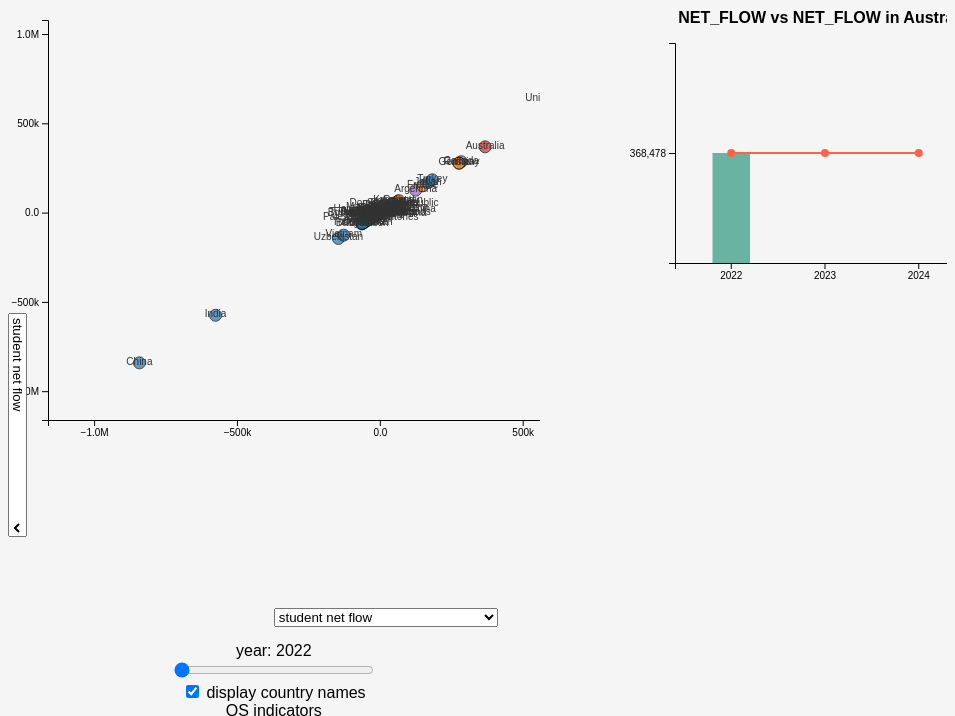
D3 v7 page, settled after 480 driven frames (8 s of simulated time); the page loaded 4 data file(s).


    let inFlowData = [];
    let netFlowData = [];
    let WEOData = [];
    let QSData = [];
    let countryList = [];
    let activeContinents = new Set(["Asia", "Europe", "Africa", "Oceania", "Americas"]);
    let selectedCountryCode = 'AUS';

    Promise.all([
      d3.csv("data/inbound.csv", d => ({ ISO: d.geoUnit, Country: d.country, continent: d.continent, year: +d.year, inflow: +d.value })),
      d3.csv("data/net_flow.csv", d => ({ ISO: d.geoUnit, Country: d.country, continent: d.continent, year: +d.year, net_flow: +d.value })),
      d3.csv("data/WEO_cleaned.csv", d => {
        const obj = { ISO: d.ISO, Country: d.Country, continent: d.continent };
        Object.keys(d).forEach(key => {
          if (key !== "ISO" && key !== "Country" && key !== "continent") {
            obj[key] = +d[key];
          }
        });
        return obj;
      }),
      d3.csv("data/QS_cleaned.csv", d => {
        const obj = {institution: d.institution, ISO: d.location_code, Country: d.location, continent: d.continent}
        Object.keys(d).forEach(key => {
          if (key !== "institution" && key !== "location_code" && key !== "location" && key !== "continent") {
            obj[key] = +d[key];
          }
        })
        return obj;
      })
    ]).then(([inFlow, netFlow, weo, qs]) => {
      inFlowData = inFlow;
      netFlowData = netFlow;
      WEOData = weo;
      QSData = qs;

      countryList = Array.from(
        new Map(WEOData.map(d => [d.ISO, d.Country])).entries()
      ).map(([ISO, Country]) => ({ ISO, Country })).sort((a, b) => a.Country.localeCompare(b.Country));

      // console.log(countryList);

      updateBubbleChart();
      updateBarLineChart(selectedCountryCode);
    });

    const bubbleSvg = d3.select("#bubbleChart");

    const tooltip = d3.select("body")
      .append("div")
      .attr("class", "tooltip")
      .style("position", "absolute")
      .style("visibility", "hidden")
      .style("background", "rgba(0,0,0,0.7)")
      .style("color", "#fff")
      .style("padding", "5px 10px")
      .style("border-radius", "5px")
      .style("font-size", "12px");

    const margin = { top: 20, right: 20, bottom: 40, left: 40 },
      width = 700,
      height = 460,
      innerWidth = width - margin.left - margin.right,
      innerHeight = height - margin.top - margin.bottom;

    const chartGroup = bubbleSvg
      .attr("width", width)
      .attr("height", height)
      .append("g")
      .attr("transform", `translate(${margin.left},${margin.top})`);

    const continentColorMap = {
      "Asia": "#1f77b4",
      "Europe": "#ff7f0e",
      "Africa": "#2ca02c",
      "Oceania": "#d62728",
      "Americas": "#9467bd"
    };

    let rScale = d3.scaleLinear()
          .range([6, 40]);

    function aggregate(values, method) {
      values = values.filter(v => !isNaN(v)); // 過濾 NaN
      if (values.length === 0) return 0;
      switch (method) {
        case "mean":
          return d3.mean(values);
        case "median":
          return d3.median(values);
        case "max":
          return d3.max(values);
        case "min":
          return d3.min(values);
        default:
          return 0;
      }
    }


    function updateBubbleChart() {
      xVar = d3.select("#xSelect").property("value");
      xGroup = d3.select("#xSelect").node().selectedOptions[0].parentNode.label;
      yVar = d3.select("#ySelect").property("value");
      yGroup = d3.select("#ySelect").node().selectedOptions[0].parentNode.label;
      year = +d3.select("#yearSlider").property("value");
      sizeVar = d3.select("#sizeSelect").property("value");
      sizeGroup = d3.select("#sizeSelect").node().selectedOptions[0].parentNode.label;
      aggregateMethod = d3.select("#aggregateSelect").property("value");

      function getData(value, group, year) {
        let data;
        if (value == 'disabled') return null;

        if (value === 'net_flow') {
          data = netFlowData;
        } else if (value === 'inflow') {
          data = inFlowData;
        } else if (group === 'QS Indicators') {
          data = QSData;
        } else {
          data = WEOData;
        }
        data = data.filter(d => d.year === year);

        if (group === 'QS Indicators'){
          const qsList = []
          const groupedByCountry = d3.group(data, d => d.ISO);
          groupedByCountry.forEach((entries, countryCode) => {
            const continent = entries[0]?.continent || "Unknown";
            let values = entries.map(e => {
              return +e[value];
            });
            qsList.push({ISO: countryCode, year: year, [value]:aggregate(values, aggregateMethod), continent: continent})
          });
          data = qsList;
        }
        return data;
      }

      let xSelectData = getData(xVar, xGroup, year);
      let ySelectData = getData(yVar, yGroup, year);
      let sizeSelectData = getData(sizeVar, sizeGroup, year);
      
      let rScale;

      if (sizeVar !== "disabled") {
        const validRValues = sizeSelectData
          .filter(d => !isNaN(d[sizeVar]))
          .map(d => +d[sizeVar]);

        if (validRValues.length > 0) {
          const rExtent = d3.extent(validRValues); // [min, max]

          rScale = d3.scaleLinear()
            .domain(rExtent)
            .range([6, 40]);
        }
      }

      const mergedData = ySelectData.map(d => {
        const match = xSelectData.find(w => w.ISO === d.ISO);
        // console.log(match.inflow);
        // console.log(match)
        if (!match) return null;
        const sizeEntry = sizeSelectData ? sizeSelectData.find(w => w.ISO === d.ISO) : null;
        const sizeValue = sizeEntry ? sizeEntry[sizeVar] : null;
        let r = 6;
        if (sizeVar !== "disabled" && sizeValue !== undefined && rScale) {
          r = rScale(sizeValue);
        }
        const item = {
          ISO: d.ISO,
          x: match[xVar],
          y: d[yVar],
          r,
          sizeValue,
          country: d.Country,
          continent: d.continent
        };
        return item;
      }).filter(d => d && !isNaN(d.x) && !isNaN(d.y));

      drawBubbleChart(mergedData, xVar, yVar, sizeVar);
    }

    // 畫氣泡圖
    function drawBubbleChart(data, xLabel, yLabel, sizeLabel) {
      const labelVisibility = d3.select("#toggleLabels").property("checked");

      const sizeLegendLabel = {
        "net_flow": "Intenational Student net Flow",
        "inflow": "Intenational Student Inflow",
        "rank_display": "Rank Display",
        "ar_score": "Academic Reputation",
        "er_score": "Employer Reputation",
        "fsr_score": "Faculty Student Ratio",
        "cpf_score": "Citations per Faculty",
        "ifr_score": "International Faculty Ratio",
        "isr_score": "International Student Ratio",
        "irn_score": "International Research Network",
        "ger_score": "Employment Outcomes",
        "Overall_Score": "QS Overall Score"
      };

      const xExtent = d3.extent(data, d => d.x);
      const yExtent = d3.extent(data, d => d.y);

      // Add padding (e.g., 10% of the range)
      const xPadding = (xExtent[1] - xExtent[0]) * 0.2;
      const yPadding = (yExtent[1] - yExtent[0]) * 0.2;

      const xScale = d3.scaleLinear()
        .domain([xExtent[0] - xPadding, xExtent[1] + xPadding])
        .range([0, innerWidth]);

      const yScale = d3.scaleLinear()
        .domain([yExtent[0] - yPadding, yExtent[1] + yPadding])
        .range([innerHeight, 0]);

      chartGroup.selectAll("*").remove();

      // Axis
      chartGroup.append("g")
        .attr("transform", `translate(0,${innerHeight})`)
        .call(d3.axisBottom(xScale)
          .ticks(6) 
          .tickFormat(d3.format(".2s"))
        );

      chartGroup.append("g")
        .call(d3.axisLeft(yScale)
          .ticks(6)
          .tickFormat(d3.format(".2s"))
        );

      // Circles
      chartGroup.selectAll("circle")
        .data(data)
        .enter()
        .append("circle")
        .attr("cx", d => xScale(d.x))
        .attr("cy", d => yScale(d.y))
        .attr("stroke", "black")
        .attr("stroke-width", 1)
        .attr("display", d => activeContinents.has(d.continent) ? "" : "none")
        .attr("r", d => d.r)
        .attr("opacity", 0.7)
        .attr("fill", d => continentColorMap[d.continent])
        .on("mouseover", function (event, d) {
          const xLabelText = d3.select("#xSelect").property("value");
          const yLabelText = d3.select("#ySelect").property("value");
          const year = +d3.select("#yearSlider").property("value");
          const sizeLabelText = d3.select("#sizeSelect").property("value");

          if (sizeLabelText !== "disabled"){
            tooltip.style("visibility", "visible")
              .html(`
                <strong>${d.country} - ${year}</strong><br/>
                ${xLabelText}: ${d.x}<br/>
                ${yLabelText}: ${d.y}<br/>
                ${sizeLabelText}: ${Math.round(d.sizeValue * 100) / 100}
              `)
            .style("left", ( d3.pointer(event, document.getElementById("content"))[0] + 10) + "px")
            .style("top", ( d3.pointer(event, document.getElementById("content"))[1]) + "px");
          }
          else{
            tooltip.style("visibility", "visible")
              .html(`
                <strong>${d.country} - ${year}</strong><br/>
                ${xLabelText}: ${d.x}<br/>
                ${yLabelText}: ${d.y}
              `)
            .style("left", ( d3.pointer(event, document.getElementById("content"))[0] + 10) + "px")
            .style("top", ( d3.pointer(event, document.getElementById("content"))[1]) + "px");
          }


          d3.select(this)
            .attr("stroke", "red")
            .attr("stroke-width", 2);
        })
        .on("mousemove", function (event) {
          tooltip.style("top", (event.pageY + 10) + "px")
            .style("left", (event.pageX + 10) + "px");
        })
        .on("mouseout", function () {
          tooltip.style("visibility", "hidden");
          d3.select(this).attr("stroke", "black").attr("stroke-width", 1);
        }).on("click", function(event, d) {
          updateBarLineChart(d.ISO);
          selectedCountryCode = d.ISO;
        });

      const labels = chartGroup.selectAll(".country-label")
        .data(data)
        .enter()
        .append("text")
        .attr("class", "country-label")
        .attr("x", d => xScale(d.x))
        .attr("y", d => yScale(d.y))
        .attr("dy", 2)
        .attr("text-anchor", "middle")
        .style("font-size", "10px")
        .style("pointer-events", "none")
        .style("fill", "#333")
        .style("display", d => labelVisibility && activeContinents.has(d.continent) ? "block" : "none")
        .text(d => d.country);

      d3.select("#toggleLabels").on("change", () => {
        const show = d3.select("#toggleLabels").property("checked");
        d3.selectAll(".country-label")
          .style("display", show ? "block" : "none");
      });

      const legend = chartGroup.append("g")
        .attr("transform", `translate(${innerWidth + 10}, 0)`);

      const continents = Object.keys(continentColorMap);

      continents.forEach((continent, i) => {
        const legendItem = legend.append("g")
          .attr("class", "legend-item")
          .attr("transform", `translate(0, ${i * 22})`)
          .style("cursor", "pointer")
          .on("click", function () {
            if (activeContinents.has(continent)) {
              activeContinents.delete(continent);
            } else {
              activeContinents.add(continent);
            }
            updateBubbleChart();
          });

        legendItem.append("circle")
          .attr("cx", -20)
          .attr("cy", 0)
          .attr("r", 6)
          .style("fill", activeContinents.has(continent) ? continentColorMap[continent] : "#ccc");

        legendItem.append("text")
          .attr("x", -8)
          .attr("y", 4)
          .text(continent)
          .style("font-size", "12px")
          .attr("alignment-baseline", "middle");
      });

      const textLabel = sizeVar in sizeLegendLabel ? sizeLegendLabel[sizeVar]: sizeVar;
      legend.append("text")
        .attr("x", -4*textLabel.length)
        .attr("y", 150)
        .text(textLabel)
        .style("font-size", "12px")
        .attr("alignment-baseline", "middle");


      const legendSizeGroup = chartGroup.append("g")
        .attr("class", "size-legend")
        .attr("transform", `translate(${innerWidth}, ${innerHeight - 200})`);

      
      const rValues = d3.extent(data, d => d.sizeValue) // [min, max]
      const minR = rValues[0];
      const maxR = rValues[1];
      const meanR = (minR + maxR) / 2;
      const sizes = [40,23,6]
      
      const sizeData = [
        { label: "Max", value: maxR },
        { label: "Mean", value: meanR },
        { label: "Min", value: minR }
      ];

      sizeData.forEach((d, i) => {
        const yOffset = i * 17;

        legendSizeGroup.append("circle")
          .attr("cy", yOffset)
          .attr("cx", 0)
          .attr("r", sizes[i])
          .attr("fill", "none")
          .attr("stroke", "#333");

        if(sizeVar !== "disabled"){
          legendSizeGroup.append("text")
          .attr("x", -5)
          .attr("y", yOffset - sizes[i]/2)
          .attr("alignment-baseline", "middle")
          .style("font-size", "12px")
          .text(Math.round(d.value));
        }
          
      })
            
    }

    d3.select("#xSelect").on("change", function() {
      updateBubbleChart();
      updateBarLineChart(selectedCountryCode);
    });
    d3.select("#ySelect").on("change", function() {
      updateBubbleChart();
      updateBarLineChart(selectedCountryCode);
    });
    d3.select("#yearSlider").on("input", function () {
      d3.select("#yearLabel").text(this.value);
      updateBubbleChart();
    });
    d3.select("#sizeSelect").on("change", function() {
      updateBubbleChart();
      updateBarLineChart(selectedCountryCode);
    });
    d3.select("#aggregateSelect").on("change", function() {
      updateBubbleChart();
      updateBarLineChart(selectedCountryCode);
    });


    // Bar
    const barLineSvg = d3.select("#barLineChart");


    function updateBarLineChart(countryCode) {
      xVar = d3.select("#xSelect").property("value");
      xGroup = d3.select("#xSelect").node().selectedOptions[0].parentNode.label;
      yVar = d3.select("#ySelect").property("value");
      yGroup = d3.select("#ySelect").node().selectedOptions[0].parentNode.label;
      const aggregateMethod = d3.select("#aggregateSelect").property("value");

      function getData(value, group, iso) {
        let data;
        if (value == 'disabled') return null;

        if (value === 'net_flow') {
          data = netFlowData;
        } else if (value === 'inflow') {
          data = inFlowData;
        } else if (group === 'QS Indicators') {
          data = QSData;
        } else {
          data = WEOData;
        }
        data = data.filter(d => d.ISO == iso)

        if (group === 'QS Indicators'){
          const qsList = []
          const groupedByCountry = d3.group(data, d => d.ISO);
          groupedByCountry.forEach((entries, countryCode) => {
            const continent = entries[0]?.continent || "Unknown";
            let values = entries.map(e => {
              return +e[value];
            });
            qsList.push({ISO: countryCode, year: year, [value]:aggregate(values, aggregateMethod), continent: continent})
          });
          data = qsList;
        }
        return data;
      }

      const xSelectData = getData(xVar, xGroup, countryCode);
      const ySelectData = getData(yVar, yGroup, countryCode);

      // Combine by year
      const combined = [2022, 2023, 2024].map(year => {
        const yData = ySelectData.find(d => +d.year === year);
        const xData = xSelectData.find(d => +d.year === year);
        return {
          year: year.toString(),
          yValue: yData ? Math.round(yData[yVar] * 100) / 100 : null,
          xValue: xData ? Math.round(xData[xVar] * 100) / 100 : null
        };
      });

      const margin = { top: 40, right: 50, bottom: 40, left: 50 };
      const width = 400;
      const height = 300;
      const innerWidth = width - margin.left - margin.right;
      const innerHeight = height - margin.top - margin.bottom;

      barLineSvg.selectAll("*").remove();
      const g = barLineSvg
        .attr("width", width)
        .attr("height", height)
        .append("g")
        .attr("transform", `translate(${margin.left},${margin.top})`);

      const xScale = d3.scaleBand()
        .domain(combined.map(d => d.year))
        .range([0, innerWidth])
        .padding(0.2);

      const y1Max = d3.max(combined, d => d.yValue);
      const y2Max = d3.max(combined, d => d.xValue);
      const y1Min = d3.min(combined, d => d.yValue);
      const y2Min = d3.min(combined, d => d.xValue);
      const y1diff = y1Max - y1Min
      const y2diff = y2Max - y2Min
      const y1Scale = d3.scaleLinear().domain([y1Min - 0.1 * y1diff, y1Max + 0.1 * y1diff]).range([innerHeight, 0]);
      const y2Scale = d3.scaleLinear().domain([y2Min - 0.1 * y2diff, y2Max + 0.1 * y2diff]).range([innerHeight, 0]);

      const countryName = countryList.find(w => w.ISO === countryCode).Country;
      const chartTitle = `${yVar.toUpperCase()} vs ${xVar.toUpperCase()} in ${countryName}`;

      barLineSvg.append("text")
        .attr("x", width / 2)
        .attr("y", margin.top / 2)
        .attr("text-anchor", "middle")
        .attr("font-size", "16px")
        .attr("font-weight", "bold")
        .text(chartTitle);

      g.append("g")
        .attr("transform", `translate(0, ${innerHeight})`)
        .call(d3.axisBottom(xScale));

      g.append("g")
        .call(d3.axisLeft(y1Scale).ticks(6));
        
      g.append("g")
        .attr("transform", `translate(${innerWidth}, 0)`)
        .call(d3.axisRight(y2Scale).ticks(6));

      g.selectAll(".bar")
        .data(combined)
        .enter()
        .append("rect")
        .attr("x", d => xScale(d.year) + xScale.bandwidth() / 4)
        .attr("y", d => y1Scale(d.yValue))
        .attr("width", xScale.bandwidth() / 2)
        .attr("height", d => innerHeight - y1Scale(d.yValue))
        .attr("fill", "#69b3a2")
        .on("mouseover", function(event, d) {
          tooltip
            .style("visibility", "visible")
            .html(`
              <strong>Year:</strong> ${d.year}<br/>
              ${yVar}: ${d.yValue != null ? d.yValue : "NO DATA"}<br/>
              ${xVar}: ${d.xValue != null ? d.xValue : "NO DATA"}
            `);
          d3.select(this).attr("fill", "#2a5673");
        })
        .on("mousemove", function(event) {
          tooltip
            .style("top", (event.pageY + 10) + "px")
            .style("left", (event.pageX + 10) + "px");
        })
        .on("mouseout", function() {
          tooltip.style("visibility", "hidden");
          d3.select(this).attr("fill", "#69b3a2");
        });

      const line = d3.line()
        .x(d => xScale(d.year) + xScale.bandwidth() / 2)
        .y(d => d.xValue != null ? y2Scale(d.xValue) : y2Scale(0));

      g.append("path")
        .datum(combined)
        .attr("fill", "none")
        .attr("stroke", "#ff6347")
        .attr("stroke-width", 2)
        .attr("d", line);

      g.selectAll(".dot")
        .data(combined)
        .enter()
        .append("circle")
        .attr("cx", d => xScale(d.year) + xScale.bandwidth() / 2)
        .attr("cy", d => d.xValue != null ? y2Scale(d.xValue) : y2Scale(0))
        .attr("r", 4)
        .attr("fill", "#ff6347")
        .on("mouseover", function(event, d) {
          tooltip
            .style("visibility", "visible")
            .html(`
              <strong>Year:</strong> ${d.year}<br/>
              ${yVar}: ${d.yValue != null ? d.yValue : "NO DATA"}<br/>
              ${xVar}: ${d.xValue != null ? d.xValue : "NO DATA"}
            `);
          d3.select(this).attr("r", 6).attr("fill", "#d8721d");
        })
        .on("mousemove", function(event) {
          tooltip
            .style("top", (event.pageY + 10) + "px")
            .style("left", (event.pageX + 10) + "px");
        })
        .on("mouseout", function() {
          tooltip.style("visibility", "hidden");
          d3.select(this).attr("r", 4).attr("fill", "#ff6347");
        });
    }

    const input = document.getElementById("searchDropdownInput");
    const dropdown = document.getElementById("dropdownList");

    // Populate the list
    function populateDropdown(filter = "") {
      dropdown.innerHTML = "";
      const filtered = countryList.filter(c => c.Country.toLowerCase().includes(filter.toLowerCase()));
      // console.log(filtered);
      filtered.forEach(country => {
        const li = document.createElement("li");
        li.textContent = country.Country;
        li.addEventListener("click", () => {
          input.value = country.Country;
          dropdown.style.display = "none";
          // Call update function if needed
          selectedCountryCode = countryList.filter(c => c.Country == country.Country)[0].ISO;
          updateBarLineChart(selectedCountryCode);
        });
        dropdown.appendChild(li);
      });
      dropdown.style.display = filtered.length ? "block" : "none";
    }

    // Search handler
    input.addEventListener("input", () => {
      populateDropdown(input.value);
    });

    // Hide dropdown when clicking outside
    document.addEventListener("click", (e) => {
      if (!document.querySelector(".dropdown-container").contains(e.target)) {
        dropdown.style.display = "none";
      }
    });

  

### data: data/QS_cleaned.csv
year, rank_display, institution, location_code, location, ar_score, er_score, fsr_score, cpf_score, ifr_score, isr_score, irn_score, ger_score, Overall_Score, continent
2024, 600.0, Nanjing University of Science and Techno…, CHN, China, 5.1, 2.2, 10.9, 82.2, , , 3.4, 6.2, 19.8, Asia
2024, 600.0, Thammasat University, THA, Thailand, 23.8, 26.4, 25.1, 2.1, 11.6, 1.7, 2.0, 72.5, 19.8, Asia
2024, 600.0, Tulane University, USA, United States, 9.6, 5.0, 81.5, 10.4, 16.9, 14.5, 45.5, 22.7, 19.8, Americas
2024, 600.0, Universität des Saarlandes, DEU, Germany, 11.1, 4.5, 89.9, 8.3, 4.9, 39.2, 39.0, 20.1, 19.8, Europe
2024, 595.0, Imam Abdulrahman Bin Faisal University (…, SAU, Saudi Arabia, 7.6, 7.1, 85.9, 2.3, 98.5, 16.5, 11.6, 8.1, 19.9, Asia
2024, 595.0, Nottingham Trent University, GBR, United Kingdom, 10.6, 20.5, 10.2, 5.2, 56.9, 61.0, 52.1, 13.8, 19.9, Europe
2024, 595.0, Pontifícia Universidade Católica do Rio …, BRA, Brazil, 33.4, 24.5, 9.3, 7.7, 12.4, 1.6, 2.4, 28.6, 19.9, Americas
2024, 595.0, Shenzhen University, CHN, China, 8.4, 2.3, 55.2, 42.6, 13.2, 1.4, 14.3, 17.6, 19.9, Asia
2024, 595.0, Università Vita-Salute San Raffaele, ITA, Italy, 3.1, 1.7, 98.8, 39.0, 8.3, 3.1, 3.6, 7.6, 19.9, Europe
2024, 593.0, Goldsmiths, University of London, GBR, United Kingdom, 14.9, 6.0, 14.7, 13.6, 97.8, 92.8, 1.2, 17.2, 20.0, Europe
2024, 593.0, University of Central Florida, USA, United States, 14.4, 37.1, 2.8, 25.7, 17.1, 4.5, 32.1, 11.1, 20.0, Americas
2024, 590.0, Central Queensland University (CQUnivers…, AUS, Australia, 8.7, 9.5, 24.0, 16.0, 98.0, 98.1, 1.2, 8.3, 20.1, Oceania
2024, 590.0, Manchester Metropolitan University (MMU), GBR, United Kingdom, 12.0, 13.4, 8.5, 9.8, 44.4, 40.5, 66.6, 14.6, 20.1, Europe
2024, 590.0, Prince Mohammad Bin Fahd university, SAU, Saudi Arabia, 15.4, 19.1, 20.8, 20.3, 100.0, 20.5, 1.1, 9.4, 20.1, Asia
2024, 586.0, National Research Tomsk Polytechnic Univ…, RUS, Russia, 9.7, 7.5, 93.9, 4.0, 8.1, 76.6, 21.3, 8.1, 20.2, Europe
2024, 586.0, Sunway University, MYS, Malaysia, 10.5, 44.1, 52.2, 7.2, 35.5, 24.3, 4.4, 9.2, 20.2, Asia
2024, 586.0, University of Missouri, Columbia, USA, United States, 14.2, 9.6, 40.2, 17.4, 56.4, 3.3, 23.9, 24.2, 20.2, Americas
2024, 582.0, Applied Science University - Bahrain, BHR, Bahrain, 18.2, 21.9, 36.8, 1.7, 100.0, 44.9, 1.0, 8.3, 20.3, Asia
2024, 582.0, Universidad Católica Andres Bello, VEN, Venezuela, 26.6, 67.7, 3.7, 1.0, 2.5, 2.9, , 29.8, 20.3, Americas
2024, 582.0, Universidad Pontificia Comillas, ESP, Spain, 8.1, 65.9, 39.9, 2.3, 19.3, 5.8, 1.0, 45.5, 20.3, Europe
2024, 580.0, Abu Dhabi University, ARE, United Arab Emirates, 11.5, 17.9, 12.6, 12.4, 100.0, 99.9, 1.2, 11.3, 20.4, Asia
2024, 580.0, University of Klagenfurt, AUT, Austria, 5.5, 4.3, 60.2, 11.4, 95.2, 86.6, 3.0, 12.0, 20.4, Europe
2024, 577.0, Lebanese University, LBN, Lebanon, 23.7, 49.8, 11.6, 2.1, 43.3, 31.9, 2.3, 9.9, 20.5, Asia
2024, 577.0, Taipei Medical University (TMU), TWN, Taiwan, 10.3, 15.4, 91.1, 17.9, 15.1, 15.6, 1.3, 9.9, 20.5, Asia
2024, 577.0, University of Tromsø The Arctic Universi…, NOR, Norway, 12.1, 3.7, 70.5, 8.9, 70.4, 7.7, 42.5, 9.6, 20.5, Europe
2024, 575.0, HUFS - Hankuk (Korea) University of Fore…, KOR, South Korea, 13.4, 23.9, 85.3, 1.6, 32.3, 45.1, 1.0, 5.7, 20.6, Asia
2024, 575.0, University of South Carolina, USA, United States, 14.7, 11.8, 8.9, 33.6, 37.8, 3.5, 40.8, 17.1, 20.6, Americas
2024, 571.0, Chiang Mai University, THA, Thailand, 33.8, 19.3, 16.4, 3.9, 5.1, 4.1, 20.9, 17.1, 20.7, Asia
2024, 571.0, Coventry University, GBR, United Kingdom, 9.2, 12.5, 15.7, 6.8, 74.8, 100.0, 50.7, 13.7, 20.7, Europe
2024, 571.0, Indian Institute of Technology (BHU) Var…, IND, India, 4.4, 3.6, 3.9, 88.7, 1.4, 1.1, 1.5, 8.2, 20.7, Asia
2024, 571.0, Warsaw University of Technology, POL, Poland, 22.8, 49.8, 38.7, 4.3, 1.8, 10.3, 9.7, 11.5, 20.7, Europe
2024, 567.0, Bond University, AUS, Australia, 4.7, 5.2, 44.1, 22.8, 87.7, 93.6, 1.1, 11.7, 20.8, Oceania
2024, 567.0, National Chengchi University, TWN, Taiwan, 19.5, 39.0, 19.7, 2.7, 27.1, 23.5, 1.0, 81.0, 20.8, Asia
2024, 567.0, Universidad Adolfo Ibáñez, CHL, Chile, 19.1, 73.5, 4.2, 4.4, 37.7, 4.2, 1.2, 13.7, 20.8, Americas
2024, 567.0, University of Huddersfield, GBR, United Kingdom, 12.5, 15.0, 6.7, 20.9, 65.1, 79.4, 41.2, 9.0, 20.8, Europe
2024, 563.0, Ateneo de Manila University, PHL, Philippines, 19.7, 57.9, 29.0, 1.7, 3.3, 2.7, 1.1, 54.6, 20.9, Asia
2024, 563.0, Université de Fribourg, CHE, Switzerland, 10.7, 3.8, 5.3, 38.8, 100.0, 45.4, 8.9, 20.4, 20.9, Europe
2024, 563.0, University of South Florida, USA, United States, 13.2, 10.2, 7.9, 36.6, 30.7, 13.8, 57.8, 10.6, 20.9, Americas
2024, 561.0, Chongqing University, CHN, China, 8.4, 3.8, 13.2, 70.4, 14.7, 2.2, 11.4, 13.6, 21.0, Asia
2024, 561.0, University of Plymouth, GBR, United Kingdom, 9.0, 12.1, 12.2, 29.1, 51.3, 38.9, 45.4, 11.2, 21.0, Europe
2024, 556.0, Florida International University, USA, United States, 14.9, 35.4, 12.0, 12.8, 21.1, 12.1, 68.1, 14.2, 21.1, Americas
2024, 556.0, INTI International University, MYS, Malaysia, 5.0, 14.8, 84.3, 1.7, 75.2, 88.4, 1.0, 9.1, 21.1, Asia
2024, 556.0, Politecnico di Bari, ITA, Italy, 6.5, 4.6, 15.6, 79.3, 5.0, 7.9, 4.1, 5.5, 21.1, Europe
2024, 556.0, Renmin (People's) University of China, CHN, China, 23.7, 40.4, 17.2, 8.0, 7.0, 5.3, 1.5, 62.4, 21.1, Asia
2024, 556.0, University of Chemistry and Technology, …, CZE, Czechia, 6.1, 7.9, 99.0, 12.9, 27.8, 71.9, 3.2, 10.1, 21.1, Europe
2024, 555.0, Universiti Teknologi MARA - UiTM, MYS, Malaysia, 28.9, 47.6, 15.8, 2.8, 1.9, 2.1, 24.3, 8.7, 21.2, Asia
2024, 551.0, Ajman University, ARE, United Arab Emirates, 13.6, 34.7, 8.2, 2.2, 100.0, 100.0, 2.0, 13.3, 21.3, Asia
2024, 551.0, Canadian University Dubai, ARE, United Arab Emirates, 14.7, 14.4, 31.3, 2.3, 100.0, 100.0, 1.0, 22.3, 21.3, Asia
2024, 551.0, Hasselt University, BEL, Belgium, 5.8, 3.4, 78.8, 18.3, 76.0, 23.9, 27.2, 10.2, 21.3, Europe
2024, 551.0, University of Nebraska - Lincoln, USA, United States, 10.8, 5.9, 18.8, 33.7, 30.4, 8.2, 42.6, 12.2, 21.3, Americas
… [head cut at 6 KiB]
### data: data/WEO_cleaned.csv
ISO, Country, continent, year, BCA, BCA_NGDPD, GGR, GGR_NGDP, GGSB, GGSB_NPGDP, GGX, GGXCNL, GGXCNL_NGDP, GGXONLB, GGXONLB_NGDP, GGXWDG, GGXWDG_NGDP, GGXWDN, GGXWDN_NGDP, GGX_NGDP, LE, LP, LUR, NGAP_NPGDP
ABW, Aruba, Americas, 2022, 0.213, 5.995, 1.346, 21.21, , , 1.376, -0.03, -0.465, 0.216, 3.401, 5.716, 90.08, , , 21.68, , 0.107, 6.6, 
ABW, Aruba, Americas, 2023, 0.191, 4.841, 1.714, 24.28, , , 1.532, 0.182, 2.58, 0.446, 6.319, 5.556, 78.68, , , 21.7, , 0.107, 4.0, 
ABW, Aruba, Americas, 2024, 0.265, 6.223, 1.799, 23.6, , , 1.619, 0.179, 2.35, 0.485, 6.369, 5.403, 70.89, , , 21.25, , 0.107, 3.884, 
AFG, Afghanistan, Asia, 2022, , , 194, 15.12, , , 206.8, -12.8, -0.997, -12.69, -0.989, , , , , 16.12, , 41.14, , 
AFG, Afghanistan, Asia, 2023, , , 210.8, 15.53, , , 229.2, -18.44, -1.358, -16.13, -1.189, , , , , 16.89, , 42.17, , 
AGO, Angola, Africa, 2022, 11.76, 8.287, 13183, 20.09, 111.3, 0.165, 12800, 383.4, 0.584, 2661, 4.055, 36809, 56.11, , , 19.51, , 35.71, , 
AGO, Angola, Africa, 2023, 4.185, 3.816, 13053, 17.37, -1243, -1.5, 14463, -1410, -1.876, 2669, 3.551, 55380, 73.68, , , 19.24, , 36.96, , 
AGO, Angola, Africa, 2024, 3.792, 3.347, 17912, 18.01, 824.6, 0.817, 16347, 1564, 1.573, 6133, 6.168, 58946, 59.28, , , 16.44, , 38.26, , 
ALB, Albania, Europe, 2022, -1.121, -5.874, 572.8, 26.79, , , 651, -78.23, -3.658, -38.6, -1.805, 1402, 65.55, 1264, 59.12, 30.45, , 2.778, 10.9, 
ALB, Albania, Europe, 2023, -0.285, -1.247, 643.4, 27.82, , , 674.7, -31.27, -1.352, 16.32, 0.706, 1383, 59.81, 1209, 52.27, 29.17, , 2.75, 10.7, 
ALB, Albania, Europe, 2024, -0.206, -0.789, 700.1, 28.62, , , 753.8, -53.67, -2.194, 7.946, 0.325, 1426, 58.3, 1243, 50.83, 30.82, , 2.722, 10.7, 
AND, Andorra, Europe, 2022, 0.582, 17.25, 1.276, 39.73, , , 1.12, 0.155, 4.844, , , 1.249, 38.91, , , 34.89, 0.049, 0.082, 2.1, 
AND, Andorra, Europe, 2023, 0.634, 17.02, 1.331, 38.62, , , 1.252, 0.079, 2.3, , , 1.255, 36.4, , , 36.32, 0.052, 0.085, 1.55, 
AND, Andorra, Europe, 2024, 0.674, 17.16, 1.396, 38.41, , , 1.334, 0.062, 1.704, , , 1.255, 34.52, , , 36.7, 0.052, 0.087, 1.55, 
ARE, United Arab Emirates, Asia, 2022, 66.47, 13.22, 611.3, 33.11, , , 427.1, 184.1, 9.974, 193.7, 10.49, 591.9, 32.06, , , 23.13, , 10.28, , 
ARE, United Arab Emirates, Asia, 2023, 54.83, 10.66, 533, 28.23, , , 439.4, 93.62, 4.958, 105.8, 5.602, 612.4, 32.44, , , 23.27, , 10.68, , 
ARE, United Arab Emirates, Asia, 2024, 47.92, 8.792, 566.3, 28.29, , , 470.2, 96.12, 4.802, 110.8, 5.535, 629, 31.42, , , 23.49, , 11.0, , 
ARG, Argentina, Americas, 2022, -4.056, -0.641, 27995, 33.87, -3674, -4.517, 31172, -3177, -3.844, -1431, -1.731, 69811, 84.46, , , 37.72, , 46.23, 6.825, 
ARG, Argentina, Americas, 2023, -20.96, -3.246, 62155, 32.47, -9452, -4.907, 72417, -10263, -5.362, -5386, -2.814, 297464, 155.4, , , 37.84, , 46.7, 6.125, 
ARG, Argentina, Americas, 2024, 3.584, 0.593, 197387, 31.92, 3378, 0.512, 197929, -541.7, -0.088, 10910, 1.765, 565579, 91.47, , , 32.01, , 47.16, 8.15, 
ARM, Armenia, Asia, 2022, 0.065, 0.331, 2063, 24.27, , , 2243, -179.5, -2.111, 18.85, 0.222, 4187, 49.25, , , 26.38, , 2.93, 13.5, 
ARM, Armenia, Asia, 2023, -0.556, -2.31, 2359, 24.96, , , 2551, -191.6, -2.027, 61.78, 0.654, 4795, 50.72, , , 26.99, , 2.964, 12.6, 
ARM, Armenia, Asia, 2024, -1.065, -4.217, 2556, 25.16, , , 3039, -482.9, -4.753, -171.9, -1.692, 5327, 52.42, , , 29.91, , 2.964, 13.0, 
ATG, Antigua and Barbuda, Americas, 2022, -0.296, -15.86, 0.9, 17.85, , , 1.043, -0.143, -2.841, -0.014, -0.274, 4.134, 81.98, , , 20.69, , 0.101, , 
ATG, Antigua and Barbuda, Americas, 2023, -0.262, -12.82, 0.924, 16.73, , , 1.018, -0.094, -1.708, 0.023, 0.413, 4.24, 76.83, , , 18.44, , 0.102, , 
ATG, Antigua and Barbuda, Americas, 2024, -0.241, -10.51, 1.074, 17.36, , , 1.143, -0.069, -1.111, 0.036, 0.586, 4.309, 69.64, , , 18.47, , 0.104, , 
AUS, Australia, Oceania, 2022, 14.95, 0.867, 877.6, 35.38, -68.53, -2.808, 931.8, -54.24, -2.187, -35.65, -1.437, 1247, 50.26, 781.5, 31.5, 37.56, 13.56, 26.32, 3.725, 1.299
AUS, Australia, Oceania, 2023, 4.395, 0.252, 951.5, 36.34, -45.08, -1.745, 974, -22.43, -0.857, 0.393, 0.015, 1283, 49.01, 772.3, 29.5, 37.2, 14.02, 26.97, 3.692, 1.188
AUS, Australia, Oceania, 2024, -15.77, -0.875, 990.2, 36.35, -67.02, -2.468, 1036, -45.25, -1.661, -13.82, -0.507, 1344, 49.33, 804.4, 29.53, 38.01, 14.31, 27.32, 4.15, 0.128
AUT, Austria, Europe, 2022, -1.372, -0.291, 222.3, 49.69, -18.06, -4.101, 236.9, -14.64, -3.273, -11.34, -2.534, 350.7, 78.41, 260.4, 58.22, 52.97, 4.442, 8.978, 4.733, 1.584
AUT, Austria, Europe, 2023, 13.78, 2.661, 236.1, 49.33, -12.09, -2.523, 248.8, -12.67, -2.647, -8.81, -1.841, 371.1, 77.55, 280.9, 58.68, 51.98, 4.437, 9.105, 5.1, -0.149
AUT, Austria, Europe, 2024, 13.98, 2.609, 245.9, 50.01, -12.54, -2.509, 262.4, -16.57, -3.369, -10.81, -2.199, 387.1, 78.73, 296.9, 60.38, 53.37, 4.429, 9.133, 5.597, -1.641
AZE, Azerbaijan, Asia, 2022, 23.48, 29.79, 43.06, 32.14, , , 35.07, 7.987, 5.962, 8.619, 6.433, 23.21, 17.32, , , 26.18, , 10.06, 5.646, 
AZE, Azerbaijan, Asia, 2023, 8.329, 11.51, 50.05, 40.69, , , 40.3, 9.752, 7.928, 10.62, 8.634, 26.85, 21.83, , , 32.76, , 10.13, 5.456, 
AZE, Azerbaijan, Asia, 2024, 4.65, 6.147, 43.48, 33.81, , , 42.15, 1.324, 1.03, 2.246, 1.746, 26.34, 20.48, , , 32.78, , 10.25, 5.394, 
BDI, Burundi, Africa, 2022, -0.622, -15.87, 1829, 22.96, , , 2674, -844.9, -10.6, -639.1, -8.02, 5447, 68.36, , , 33.56, , 12.6, , 
BDI, Burundi, Africa, 2023, -0.587, -13.84, 2249, 20.66, , , 3168, -919.1, -8.441, -610.6, -5.607, 6791, 62.36, , , 29.1, , 12.98, , 
BDI, Burundi, Africa, 2024, -0.648, -15.12, 3003, 23.04, , , 3966, -962.4, -7.382, -588.8, -4.517, 11313, 86.78, , , 30.42, , 13.37, , 
BEL, Belgium, Europe, 2022, -5.908, -1.012, 275.3, 49.68, -22.43, -4.092, 295.1, -19.78, -3.569, -12.7, -2.291, 577.9, 104.3, 502.6, 90.69, 53.25, 5.178, 11.62, 5.558, 1.109
BEL, Belgium, Europe, 2023, -6.131, -0.97, 293.2, 50.14, -26.45, -4.555, 319.1, -25.96, -4.441, -17.19, -2.94, 614.9, 105.2, 532.1, 91.01, 54.58, 5.219, 11.74, 5.533, 0.702
… [head cut at 6 KiB]
### data: data/inbound.csv
geoUnit, country, continent, year, value
ALB, Albania, Europe, 2022, 1872
ALB, Albania, Europe, 2023, 2012
AND, Andorra, Europe, 2022, 246
AND, Andorra, Europe, 2023, 304
ARE, United Arab Emirates, Asia, 2022, 225845
ARE, United Arab Emirates, Asia, 2023, 237034
ARG, Argentina, Americas, 2022, 137116
ARM, Armenia, Asia, 2022, 6735
ARM, Armenia, Asia, 2023, 6680
AUS, Australia, Oceania, 2022, 382007
AUS, Australia, Oceania, 2023, 467074
AUT, Austria, Europe, 2022, 85197
AUT, Austria, Europe, 2023, 87010
AZE, Azerbaijan, Asia, 2022, 6377
AZE, Azerbaijan, Asia, 2023, 7052
BDI, Burundi, Africa, 2023, 6035
BEL, Belgium, Europe, 2022, 55747
BEN, Benin, Africa, 2022, 3972
BFA, Burkina Faso, Africa, 2022, 3594
BFA, Burkina Faso, Africa, 2023, 4091
BGD, Bangladesh, Asia, 2022, 2281
BGR, Bulgaria, Europe, 2022, 19162
BGR, Bulgaria, Europe, 2023, 19250
BHR, Bahrain, Asia, 2022, 5720
BHR, Bahrain, Asia, 2023, 5475
BIH, Bosnia & Herzegovina, Europe, 2022, 5691
BIH, Bosnia & Herzegovina, Europe, 2023, 6081
BLR, Belarus, Europe, 2022, 25672
BLR, Belarus, Europe, 2023, 21917
BLZ, Belize, Americas, 2022, 188
BLZ, Belize, Americas, 2023, 36
BMU, Bermuda, Americas, 2023, 43
BRA, Brazil, Americas, 2022, 24009
BRA, Brazil, Americas, 2023, 25186
BRN, Brunei, Asia, 2023, 577
BWA, Botswana, Africa, 2022, 1290
BWA, Botswana, Africa, 2023, 2172
CAN, Canada, Americas, 2022, 336837
CHE, Switzerland, Europe, 2022, 64847
CHE, Switzerland, Europe, 2023, 66189
CHL, Chile, Americas, 2022, 17721
CHL, Chile, Americas, 2023, 19891
CHN, China, Asia, 2022, 210903
CHN, China, Asia, 2023, 200892
CIV, Côte d’Ivoire, Africa, 2022, 4144
CIV, Côte d’Ivoire, Africa, 2023, 4298
CMR, Cameroon, Africa, 2022, 8499
CMR, Cameroon, Africa, 2023, 7392
COL, Colombia, Americas, 2022, 5448
CUB, Cuba, Americas, 2023, 6513
CYP, Cyprus, Asia, 2022, 10731
CZE, Czechia, Europe, 2022, 53369
DEU, Germany, Europe, 2022, 403473
DEU, Germany, Europe, 2023, 423197
DNK, Denmark, Europe, 2022, 31375
DNK, Denmark, Europe, 2023, 29674
DOM, Dominican Republic, Americas, 2022, 54701
DZA, Algeria, Africa, 2022, 7724
DZA, Algeria, Africa, 2023, 3618
ECU, Ecuador, Americas, 2022, 6735
... 127 more rows

### data: data/net_flow.csv
geoUnit, country, continent, year, value
ALB, Albania, Europe, 2022, -12947
AND, Andorra, Europe, 2022, -1427
ARG, Argentina, Americas, 2022, 125416
ARM, Armenia, Asia, 2022, 1447
AUS, Australia, Oceania, 2022, 368478
AUT, Austria, Europe, 2022, 58781
AZE, Azerbaijan, Asia, 2022, -43288
BEL, Belgium, Europe, 2022, 38190
BEN, Benin, Africa, 2022, -6232
BFA, Burkina Faso, Africa, 2022, -4788
BGD, Bangladesh, Asia, 2022, -61655
BGR, Bulgaria, Europe, 2022, -1002
BHR, Bahrain, Asia, 2022, 823
BIH, Bosnia & Herzegovina, Europe, 2022, -9497
BLR, Belarus, Europe, 2022, -1330
BLZ, Belize, Americas, 2022, -739
BRA, Brazil, Americas, 2022, -63328
BWA, Botswana, Africa, 2022, -1090
CAN, Canada, Americas, 2022, 285018
CHE, Switzerland, Europe, 2022, 45468
CHL, Chile, Americas, 2022, -2901
CHN, China, Asia, 2022, -841380
CIV, Côte d’Ivoire, Africa, 2022, -15058
CMR, Cameroon, Africa, 2022, -24377
COL, Colombia, Americas, 2022, -56492
CYP, Cyprus, Asia, 2022, -14854
CZE, Czechia, Europe, 2022, 41383
DEU, Germany, Europe, 2022, 277232
DNK, Denmark, Europe, 2022, 25379
DOM, Dominican Republic, Americas, 2022, 49565
DZA, Algeria, Africa, 2022, -28097
ECU, Ecuador, Americas, 2022, -24988
EGY, Egypt, Africa, 2022, 457
ESP, Spain, Europe, 2022, 40854
EST, Estonia, Europe, 2022, 1534
FIN, Finland, Europe, 2022, 17401
FRA, France, Europe, 2022, 149944
GBR, United Kingdom, Europe, 2022, 633392
GEO, Georgia, Asia, 2022, 8652
GHA, Ghana, Africa, 2022, -16901
GIN, Guinea, Africa, 2022, -7593
GRC, Greece, Europe, 2022, -11699
HKG, Hong Kong SAR China, Asia, 2022, 16695
HRV, Croatia, Europe, 2022, -4312
HUN, Hungary, Europe, 2022, 26432
IND, India, Asia, 2022, -574964
IRL, Ireland, Europe, 2022, 10165
ISL, Iceland, Europe, 2022, -577
ISR, Israel, Asia, 2022, -5817
ITA, Italy, Europe, 2022, 3477
JOR, Jordan, Asia, 2022, 5948
JPN, Japan, Asia, 2022, 168012
KGZ, Kyrgyzstan, Asia, 2022, 63577
KOR, South Korea, Asia, 2022, 35745
LBN, Lebanon, Asia, 2022, 12144
LCA, St. Lucia, Americas, 2022, -660
LKA, Sri Lanka, Asia, 2022, -29765
LTU, Lithuania, Europe, 2022, 926
LUX, Luxembourg, Europe, 2022, -9440
LVA, Latvia, Europe, 2022, 4799
... 46 more rows